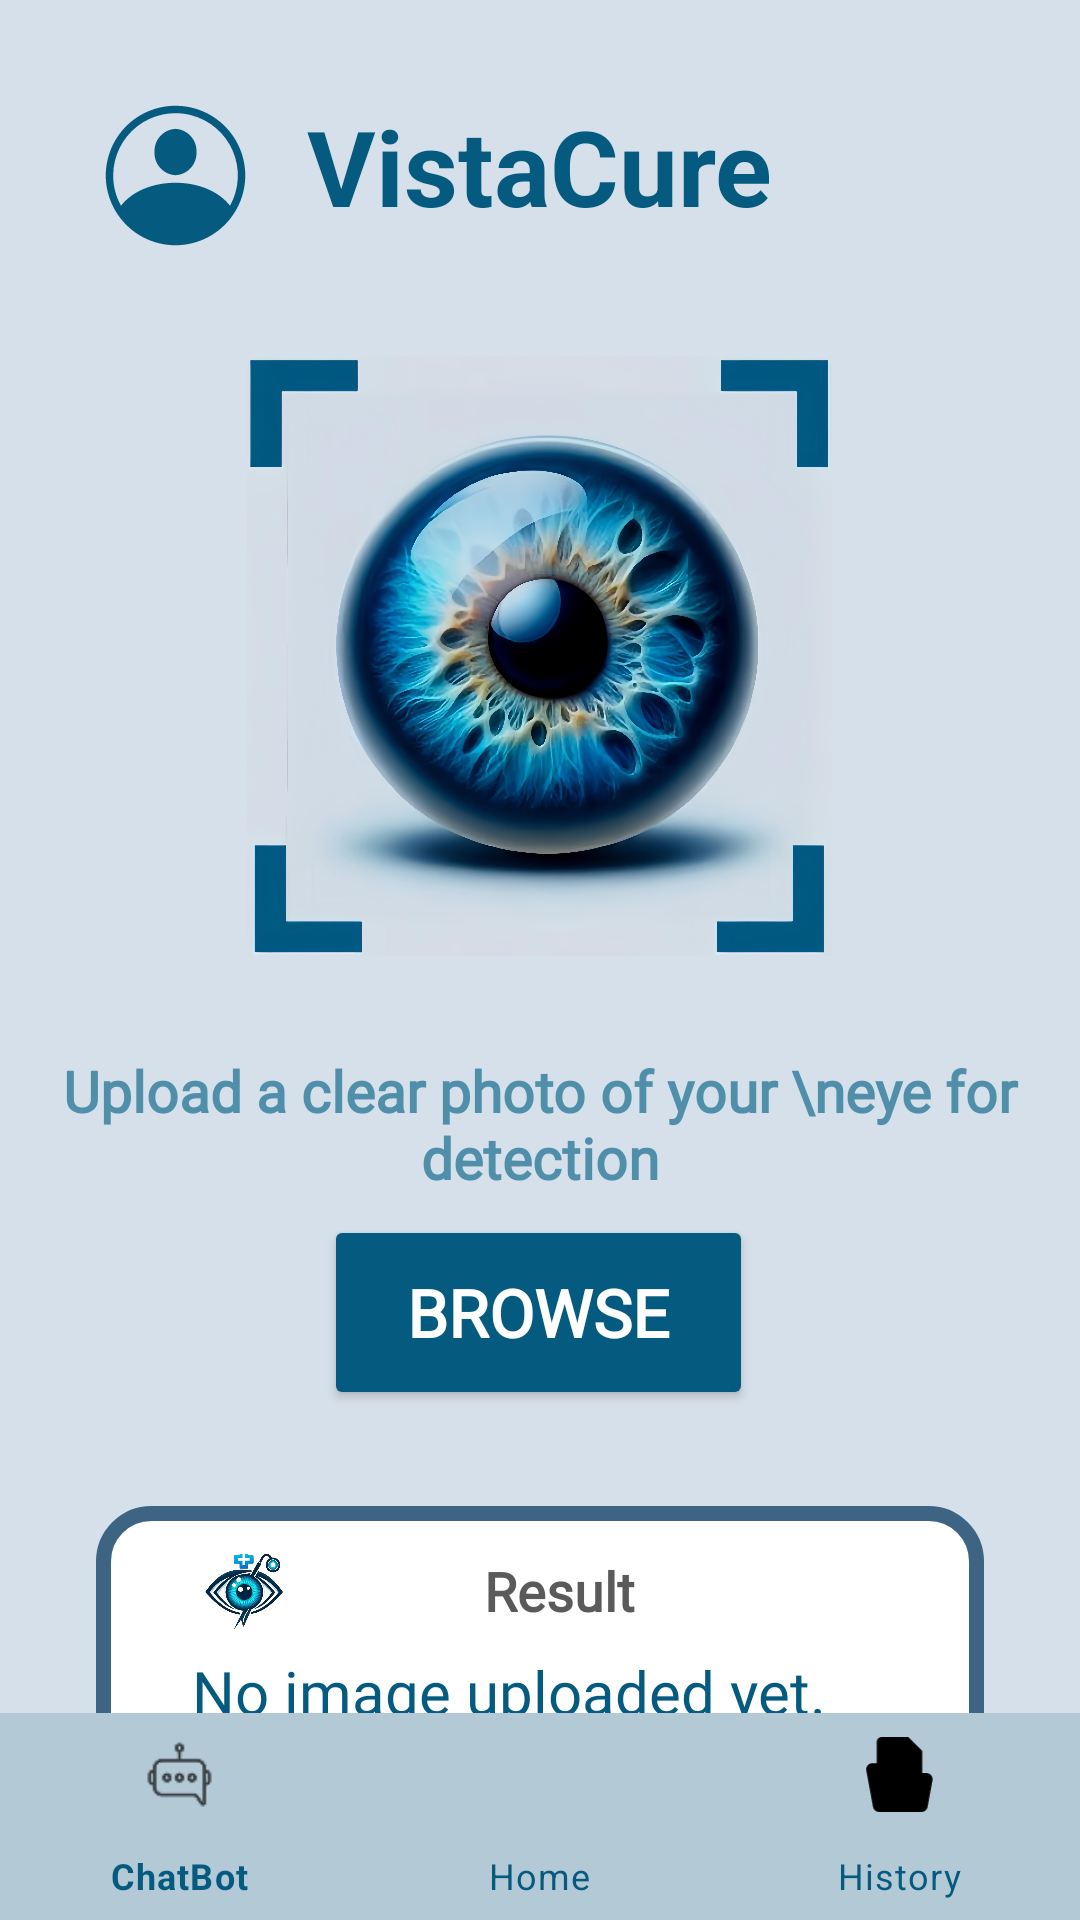

Here is an Android app screen rendered from its layout file. Give the layout XML and the strings, colors and styles it references.
<!-- AndroidManifest.xml: application theme Theme.VistaCureGrad -->
<!-- res/layout/fragment_home.xml -->
<?xml version="1.0" encoding="utf-8"?>
<androidx.drawerlayout.widget.DrawerLayout
    xmlns:android="http://schemas.android.com/apk/res/android"
    xmlns:app="http://schemas.android.com/apk/res-auto"
    xmlns:tools="http://schemas.android.com/tools"
    android:id="@+id/drawerLayout"
    android:layout_width="match_parent"
    android:layout_height="match_parent"
    android:background="@color/BackGround"
    tools:context=".HomeFragment">

    <androidx.coordinatorlayout.widget.CoordinatorLayout
        android:layout_width="match_parent"
        android:layout_height="match_parent">

        <ScrollView
            android:layout_width="match_parent"
            android:layout_height="match_parent"
            android:fillViewport="true">

            <androidx.constraintlayout.widget.ConstraintLayout
                android:id="@+id/Main_home"
                android:layout_width="match_parent"
                android:layout_height="wrap_content"
                android:background="@color/BackGround"
                android:padding="16dp">

                <TextView
                    android:id="@+id/textView11"
                    android:layout_width="wrap_content"
                    android:layout_height="wrap_content"
                    android:layout_marginTop="16dp"
                    android:text="VistaCure"
                    android:textColor="@color/DarkBlueMainTitle"
                    android:textSize="35sp"
                    android:textStyle="bold"
                    app:layout_constraintEnd_toEndOf="parent"
                    app:layout_constraintHorizontal_bias="0.5"
                    app:layout_constraintStart_toStartOf="parent"
                    app:layout_constraintTop_toTopOf="parent" />

                <com.google.android.material.button.MaterialButton
                    android:id="@+id/materialButtondrawer"
                    android:layout_width="53dp"
                    android:layout_height="53dp"
                    android:layout_marginStart="16dp"
                    android:layout_marginTop="16dp"
                    android:background="@drawable/profile"
                    android:contentDescription="user"
                    app:backgroundTint="@color/DarkBlueMainTitle"
                    app:layout_constraintStart_toStartOf="parent"
                    app:layout_constraintTop_toTopOf="parent" />

                <ImageView
                    android:id="@+id/imageViewscanner"
                    android:layout_width="200dp"
                    android:layout_height="200dp"
                    android:layout_marginTop="40dp"
                    android:contentDescription="Eye scanner"
                    android:src="@drawable/eye1111"
                    app:layout_constraintEnd_toEndOf="parent"
                    app:layout_constraintHorizontal_bias="0.497"
                    app:layout_constraintStart_toStartOf="parent"
                    app:layout_constraintTop_toBottomOf="@id/textView11" />

                <TextView
                    android:id="@+id/textView10"
                    android:layout_width="match_parent"
                    android:layout_height="wrap_content"
                    android:layout_marginTop="32dp"
                    android:fontFamily="@font/rasa"
                    android:textStyle="bold"
                    android:gravity="center"
                    android:text="Upload a clear photo of your \neye for detection"
                    android:textColor="@color/Text"
                    android:textSize="19dp"
                    app:layout_constraintEnd_toEndOf="parent"
                    app:layout_constraintStart_toStartOf="parent"
                    app:layout_constraintTop_toBottomOf="@+id/imageViewscanner" />

                <Button
                    android:id="@+id/browse"
                    android:layout_width="143dp"
                    android:layout_height="65dp"
                    android:backgroundTint="@color/DarkBlueMainTitle"
                    android:fontFamily="@font/rasa"
                    android:padding="16dp"
                    android:text="Browse"
                    android:textColor="@color/white"
                    android:textSize="22sp"
                    android:textStyle="bold"
                    app:layout_constraintBottom_toBottomOf="parent"
                    app:layout_constraintEnd_toEndOf="parent"
                    app:layout_constraintHorizontal_bias="0.497"
                    app:layout_constraintStart_toStartOf="parent"
                    app:layout_constraintTop_toBottomOf="@+id/textView10"
                    app:layout_constraintVertical_bias="0.04" />

                <androidx.constraintlayout.widget.ConstraintLayout
                    android:id="@+id/detection_result_box"
                    android:layout_width="0dp"
                    android:layout_height="wrap_content"
                    android:layout_marginHorizontal="16dp"
                    android:layout_marginTop="32dp"
                    android:background="@drawable/custom_dialog_background"
                    android:padding="16dp"
                    app:layout_constraintEnd_toEndOf="parent"
                    app:layout_constraintStart_toStartOf="parent"
                    app:layout_constraintTop_toBottomOf="@id/browse">


                    <ImageView
                        android:id="@+id/alert_icon"
                        android:layout_width="34dp"
                        android:layout_height="40dp"
                        android:src="@drawable/neweyelogo"
                        app:layout_constraintBottom_toBottomOf="@+id/alert_title"
                        app:layout_constraintStart_toStartOf="@+id/detection_result"
                        app:layout_constraintTop_toTopOf="@+id/alert_title" />


                    <TextView
                        android:id="@+id/alert_title"
                        android:layout_width="wrap_content"
                        android:layout_height="wrap_content"
                        android:layout_marginBottom="16dp"
                        android:fontFamily="@font/rasa"
                        android:text="Result"
                        android:textColor="#5a5a5a"
                        android:textSize="18sp"
                        android:textStyle="bold"
                        app:layout_constraintBottom_toTopOf="@+id/detection_result"
                        app:layout_constraintEnd_toEndOf="parent"
                        app:layout_constraintHorizontal_bias="0.386"
                        app:layout_constraintStart_toEndOf="@+id/alert_icon"
                        app:layout_constraintTop_toTopOf="parent"
                        app:layout_constraintVertical_bias="0.5" />

                    <TextView
                        android:id="@+id/detection_result"
                        android:layout_width="0dp"
                        android:layout_height="wrap_content"
                        android:layout_marginStart="16dp"
                        android:layout_marginTop="8dp"
                        android:layout_marginEnd="16dp"
                        android:fontFamily="@font/rasa"
                        android:gravity="start"
                        android:text="No image uploaded yet."
                        android:textColor="@color/DarkBlueMainTitle"
                        android:textSize="20sp"
                        app:layout_constraintEnd_toEndOf="parent"
                        app:layout_constraintStart_toStartOf="parent"
                        app:layout_constraintTop_toBottomOf="@id/alert_title" />
                </androidx.constraintlayout.widget.ConstraintLayout>

            </androidx.constraintlayout.widget.ConstraintLayout>
        </ScrollView>

        <com.google.android.material.bottomnavigation.BottomNavigationView
            android:id="@+id/bottomNavigationView"
            style="@style/CustomBottomNav"
            android:layout_width="match_parent"
            android:layout_height="69dp"
            android:layout_gravity="bottom"
            android:background="@color/bottomnav"
            app:itemIconSize="25dp"
            app:itemIconTint="@color/black"
            app:itemRippleColor="@android:color/transparent"
            app:itemTextColor="@color/DarkBlueMainTitle"
            app:labelVisibilityMode="labeled"
            app:menu="@menu/bottom_nav_menu" />
    </androidx.coordinatorlayout.widget.CoordinatorLayout>

    <com.google.android.material.navigation.NavigationView
        android:id="@+id/navigationView"
        android:layout_width="wrap_content"
        android:layout_height="match_parent"
        android:layout_gravity="start"
        app:menu="@menu/drawer_menu"
        app:itemTextAppearance="@style/DrawerItemTitleStyle"
        app:itemTextColor="@color/drawer"
        app:itemIconTint="@color/drawer"
        app:headerLayout="@layout/nav_header_layout" />

</androidx.drawerlayout.widget.DrawerLayout>
<!-- res/layout/nav_header_layout.xml (included above) -->
<?xml version="1.0" encoding="utf-8"?>
<LinearLayout xmlns:android="http://schemas.android.com/apk/res/android"
    android:layout_width="match_parent"
    android:layout_height="wrap_content"
    android:background="@color/BackGround"
    android:orientation="vertical"
    android:padding="16dp">

    
    <LinearLayout
        android:layout_width="match_parent"
        android:layout_height="wrap_content"
        android:orientation="horizontal"
        android:layout_marginTop="5dp"
        android:gravity="center_vertical">

        <ImageView
            android:id="@+id/drawerProfileIcon"
            android:layout_width="64dp"
            android:layout_height="64dp"
            android:src="@drawable/profile" />

        <TextView
            android:id="@+id/drawerHeaderTitle"
            android:layout_width="wrap_content"
            android:layout_height="wrap_content"
            android:layout_marginStart="16dp"
            android:text="VistaCure"
            android:textColor="@color/DarkBlueMainTitle"
            android:textSize="35sp"
            android:textStyle="bold" />
    </LinearLayout>


    <TextView
        android:id="@+id/drawerHeaderText"
        android:layout_width="match_parent"
        android:layout_height="wrap_content"
        android:layout_marginTop="10dp"
        android:gravity="left"
        android:layout_marginLeft="5dp"
        android:text="settings"
        android:textColor="@color/DarkBlueMainTitle"
        android:textSize="30sp"
        android:textStyle="bold" />
</LinearLayout>
<!-- resources referenced by this layout -->
<resources>
  <color name="BackGround">#D6E0EA</color>
  <color name="DarkBlueMainTitle">#055B7F</color>
  <color name="Text">#4F8FAA</color>
  <color name="black">#000000</color>
  <color name="bottomnav">#B3C9D6</color>
  <color name="drawer">#3E7E99</color>
  <color name="white">#FFFFFF</color>
  <!-- drawable custom_dialog_background (drawable) -->
  <shape xmlns:android="http://schemas.android.com/apk/res/android"
      android:shape="rectangle">
      <solid android:color="#FFFFFF"/>
      <corners android:radius="16dp"/>
      <stroke android:width="5dp" android:color="#3D6483"/>
  </shape>
  <!-- drawable eye1111: jpg bitmap (drawable, 480527 bytes) -->
  <!-- drawable neweyelogo: png bitmap (drawable, 187089 bytes) -->
  <!-- drawable profile (drawable) -->
  <vector xmlns:android="http://schemas.android.com/apk/res/android"
      android:width="50dp"
      android:height="50dp"
      android:viewportWidth="50"
      android:viewportHeight="50">
    <path
        android:pathData="M18.406,17.625C18.318,15.784 18.962,13.983 20.197,12.616C21.433,11.248 23.16,10.426 25,10.328C26.84,10.426 28.567,11.248 29.803,12.616C31.038,13.983 31.682,15.784 31.594,17.625C31.679,19.464 31.034,21.261 29.798,22.625C28.563,23.99 26.838,24.81 25,24.906C23.162,24.81 21.437,23.99 20.202,22.625C18.966,21.261 18.321,19.464 18.406,17.625ZM46.938,25C46.944,29.355 45.643,33.612 43.203,37.219C43.139,37.329 43.066,37.434 42.984,37.531C40.968,40.434 38.28,42.806 35.148,44.444C32.016,46.082 28.534,46.938 25,46.938C21.466,46.938 17.984,46.082 14.852,44.444C11.72,42.806 9.032,40.434 7.016,37.531C6.934,37.434 6.861,37.329 6.797,37.219C4.887,34.374 3.67,31.12 3.244,27.72C2.818,24.32 3.195,20.867 4.344,17.638C5.494,14.41 7.384,11.496 9.863,9.129C12.342,6.763 15.341,5.011 18.619,4.013C21.897,3.015 25.364,2.799 28.741,3.383C32.118,3.967 35.311,5.333 38.064,7.374C40.818,9.414 43.054,12.072 44.595,15.133C46.136,18.194 46.938,21.573 46.938,25ZM5.406,25C5.4,28.329 6.245,31.604 7.859,34.516C11.25,30.063 17.75,27.281 25,27.281C32.25,27.281 38.75,30.063 42.141,34.516C43.593,31.9 44.426,28.986 44.578,25.998C44.73,23.01 44.195,20.027 43.015,17.277C41.835,14.527 40.042,12.084 37.772,10.135C35.502,8.186 32.816,6.783 29.919,6.032C27.023,5.282 23.993,5.205 21.062,5.807C18.132,6.409 15.377,7.674 13.011,9.505C10.645,11.336 8.729,13.684 7.411,16.37C6.093,19.056 5.407,22.008 5.406,25Z"
        android:fillColor="#055B7F"/>
  </vector>
  <style name="CustomBottomNav" parent="Widget.MaterialComponents.BottomNavigationView">
          <item name="itemActiveIndicatorStyle">@style/CustomActiveIndicator</item>
      </style>
  <style name="DrawerItemTitleStyle">
          <item name="android:textSize">24sp</item> 
          <item name="android:textColor">@color/drawer</item> 
      </style>
  <style name="Theme.VistaCureGrad" parent="Base.Theme.VistaCureGrad" />
  <style name="CustomActiveIndicator">
          <item name="android:color">@color/Blue</item> 
      </style>
  <style name="Base.Theme.VistaCureGrad" parent="Theme.Material3.DayNight">
          
          
          <item name="windowActionBar">false</item>
          <item name="windowNoTitle">true</item>
          <item name="colorControlActivated">@color/DarkBlueMainTitle</item>
      </style>
  <color name="Blue">#191970</color>
</resources>
